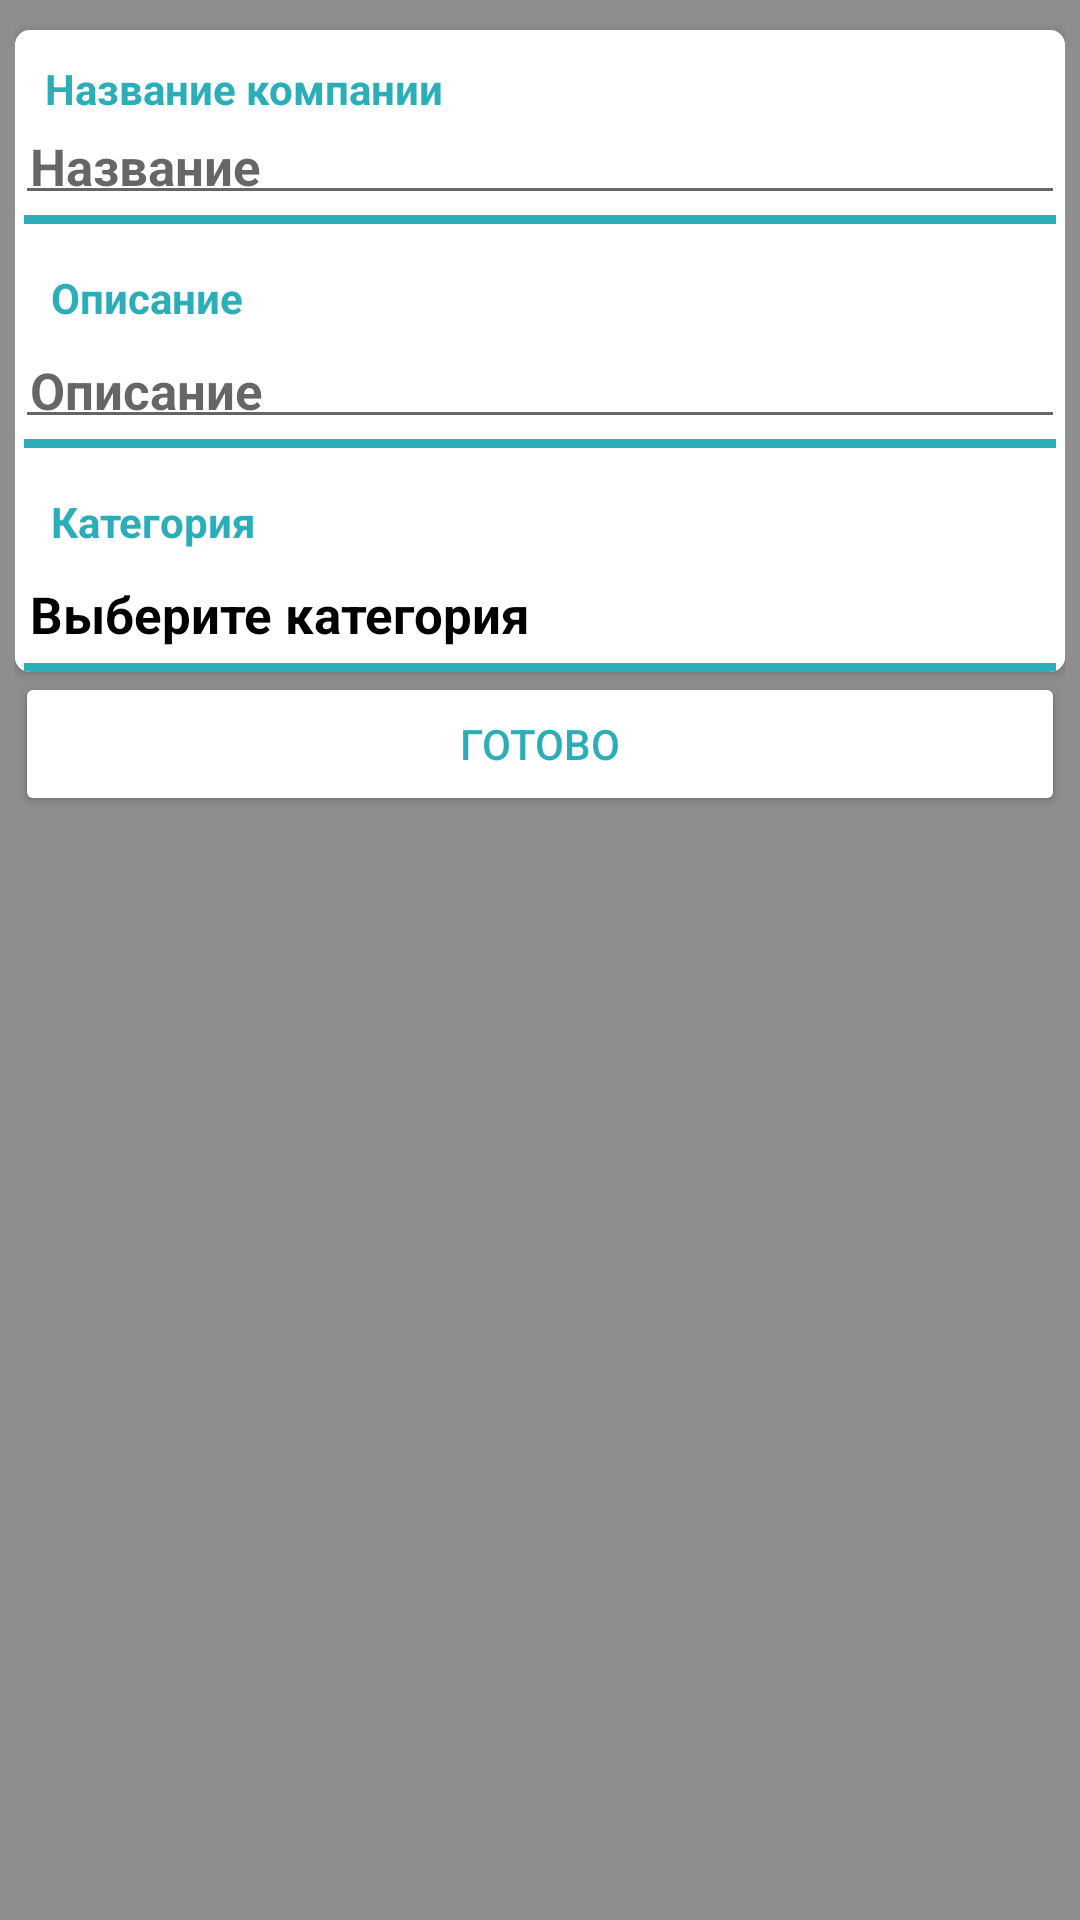

Layout XML and referenced resources for this Android screen:
<!-- AndroidManifest.xml: application theme Theme.EasyJobs -->
<!-- res/layout/fragment_create_ads.xml -->
<?xml version="1.0" encoding="utf-8"?>
<FrameLayout xmlns:android="http://schemas.android.com/apk/res/android"
    xmlns:app="http://schemas.android.com/apk/res-auto"
    xmlns:tools="http://schemas.android.com/tools"
    android:id="@+id/place_holder_create_ads"
    android:layout_width="match_parent"
    android:layout_height="match_parent"
    android:layout_marginTop="10dp"
    android:layout_marginBottom="10dp"
    android:background="@color/grey_dark"
    tools:context=".fragments.CreateAdsFragment">
    
    <ScrollView
        android:id="@+id/scroll_view_main"
        android:layout_width="match_parent"
        android:layout_height="match_parent"
        >
        
        <LinearLayout
            android:layout_width="match_parent"
            android:layout_height="wrap_content"
            android:layout_margin="5dp"
            android:orientation="vertical">

            <androidx.cardview.widget.CardView
                android:layout_width="match_parent"
                android:layout_height="match_parent"
                android:layout_marginTop="5dp"
                android:background="@color/white"
                app:cardCornerRadius="5dp">

                <LinearLayout
                    android:layout_width="match_parent"
                    android:layout_height="match_parent"
                    android:background="@color/white"
                    android:orientation="vertical">

                    <TextView
                        android:id="@+id/tv_title_company"
                        android:layout_width="match_parent"
                        android:layout_height="wrap_content"
                        android:layout_marginStart="10dp"
                        android:layout_marginTop="10dp"
                        android:text="@string/name_company"
                        android:textColor="@color/light_blue_"
                        android:textStyle="bold"
                        android:importantForAutofill="no" />

                    <EditText
                        android:id="@+id/ed_name_company"
                        android:layout_width="match_parent"
                        android:layout_height="wrap_content"
                        android:hint="@string/name"
                        android:onClick="onClickSelectCountry"
                        android:padding="5dp"
                        android:textColor="@color/black"
                        android:textSize="17dp"
                        android:textStyle="bold" />

                    <LinearLayout
                        android:layout_width="match_parent"
                        android:layout_height="3dp"
                        android:layout_marginStart="3dp"
                        android:layout_marginEnd="3dp"
                        android:background="@color/light_blue_"
                        android:orientation="horizontal"
                        android:padding="5dp">

                    </LinearLayout>

                    <TextView
                        android:id="@+id/tv_description"
                        android:layout_width="match_parent"
                        android:layout_height="wrap_content"
                        android:layout_marginStart="7dp"
                        android:layout_marginTop="10dp"
                        android:padding="5dp"
                        android:text="@string/description"
                        android:textColor="@color/light_blue_"
                        android:textStyle="bold" />

                    <EditText
                        android:id="@+id/ed_description"
                        android:layout_width="match_parent"
                        android:layout_height="wrap_content"
                        android:hint="@string/description"
                        android:onClick="onClickSelectCity"
                        android:padding="5dp"
                        android:textColor="@color/black"
                        android:textSize="17dp"
                        android:textStyle="bold"
                        android:importantForAutofill="no" />

                    <LinearLayout
                        android:layout_width="match_parent"
                        android:layout_height="3dp"
                        android:layout_marginStart="3dp"
                        android:layout_marginEnd="3dp"
                        android:background="@color/light_blue_"
                        android:orientation="horizontal"
                        android:padding="5dp">

                    </LinearLayout>

                    <TextView
                        android:id="@+id/tv_category"
                        android:layout_width="match_parent"
                        android:layout_height="wrap_content"
                        android:layout_marginStart="7dp"
                        android:layout_marginTop="10dp"
                        android:padding="5dp"
                        android:text="@string/category"
                        android:textColor="@color/light_blue_"
                        android:textStyle="bold" />

                    <TextView
                        android:id="@+id/tv_select_category"
                        android:layout_width="match_parent"
                        android:layout_height="wrap_content"
                        android:padding="5dp"
                        android:text="@string/hint_category"
                        android:textColor="@color/black"
                        android:textSize="17dp"
                        android:textStyle="bold" />


                    <LinearLayout
                        android:layout_width="match_parent"
                        android:layout_height="3dp"
                        android:layout_marginStart="3dp"
                        android:layout_marginEnd="3dp"
                        android:background="@color/light_blue_"
                        android:orientation="horizontal"
                        android:padding="5dp">

                    </LinearLayout>

                </LinearLayout>

            </androidx.cardview.widget.CardView>


            <Button
                android:id="@+id/btn_gone"
                android:layout_width="match_parent"
                android:layout_height="wrap_content"
                android:backgroundTint="@color/white"
                android:onClick="onClickPublish"
                android:text="@string/gone"
                android:layout_marginBottom="20pt"
                android:textColor="@color/light_blue_" />
        </LinearLayout>
    </ScrollView>
    <ProgressBar
        android:id="@+id/publishProgressBar"
        style="?android:attr/progressBarStyle"
        android:layout_width="match_parent"
        android:visibility="gone"
        android:layout_height="match_parent" />

    <TextView
        android:id="@+id/tv_wait"
        android:layout_width="wrap_content"
        android:textSize="70dp"
        android:layout_marginTop="580dp"
        android:layout_marginStart="100dp"
        android:visibility="gone"
        android:layout_height="wrap_content"
        android:text="WAIT..." />
</FrameLayout>
<!-- resources referenced by this layout -->
<resources>
  <color name="black">#FF000000</color>
  <color name="grey_dark">#8E8E8E</color>
  <color name="light_blue_">#2CAEB8</color>
  <color name="white">#FFFFFFFF</color>
  <string name="category">Категория</string>
  <string name="description">Описание</string>
  <string name="gone">Готово</string>
  <string name="hint_category">Выберите категория</string>
  <string name="name">Название</string>
  <string name="name_company">Название компании</string>
  <style name="Theme.EasyJobs" parent="Theme.MaterialComponents.DayNight.NoActionBar">
  
          <item name="colorPrimary">#093AC6</item>
          <item name="colorPrimaryVariant">@color/purple_700</item>
          <item name="colorOnPrimary">@color/white</item>
  
          <item name="colorSecondary">@color/teal_200</item>
          <item name="colorSecondaryVariant">@color/teal_700</item>
          <item name="colorOnSecondary">@color/black</item>
          <item name="android:windowFullscreen">true</item>
          <item name="android:statusBarColor">?attr/colorPrimaryVariant</item>
  
      </style>
  <color name="purple_700">#FF3700B3</color>
  <color name="teal_200">#FF03DAC5</color>
  <color name="teal_700">#FF018786</color>
</resources>
